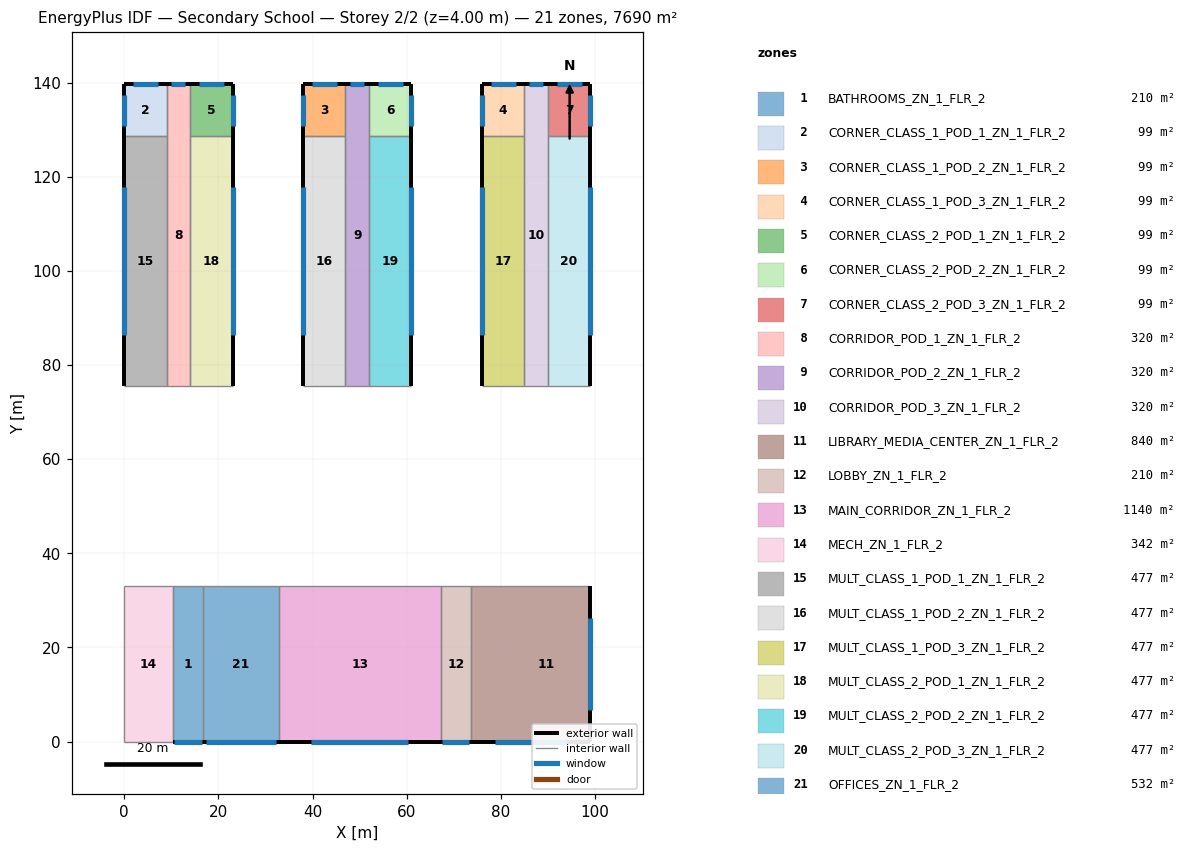
=== STOREY PLAN SPEC (per zone: floor XY polygon, exterior-wall plan segments, windows/doors) ===
zone 1: BATHROOMS_ZN_1_FLR_2  (210.0 m²)
  floor: (10.34, 0.00) (10.34, 33.07) (16.69, 33.07) (16.69, 0.00)
  exterior wall: (10.34, 0.00) – (16.69, 0.00)  [6.4 m]
    window: (10.59, 0.00) – (16.44, 0.00)  [21.6 m²]
  interior walls: 3
zone 2: CORNER_CLASS_1_POD_1_ZN_1_FLR_2  (99.0 m²)
  floor: (0.00, 128.62) (0.00, 139.62) (9.00, 139.62) (9.00, 128.62)
  exterior wall: (9.00, 139.62) – (0.00, 139.62)  [9.0 m]
    window: (7.16, 139.62) – (1.84, 139.62)  [12.6 m²]
  exterior wall: (0.00, 139.62) – (0.00, 128.62)  [11.0 m]
    window: (0.00, 137.37) – (0.00, 130.86)  [15.4 m²]
  interior walls: 2
zone 3: CORNER_CLASS_1_POD_2_ZN_1_FLR_2  (99.0 m²)
  floor: (38.00, 128.62) (38.00, 139.62) (47.00, 139.62) (47.00, 128.62)
  exterior wall: (47.00, 139.62) – (38.00, 139.62)  [9.0 m]
    window: (45.16, 139.62) – (39.84, 139.62)  [12.6 m²]
  exterior wall: (38.00, 139.62) – (38.00, 128.62)  [11.0 m]
    window: (38.00, 137.37) – (38.00, 130.86)  [15.4 m²]
  interior walls: 2
zone 4: CORNER_CLASS_1_POD_3_ZN_1_FLR_2  (99.0 m²)
  floor: (76.00, 128.62) (76.00, 139.62) (85.00, 139.62) (85.00, 128.62)
  exterior wall: (85.00, 139.62) – (76.00, 139.62)  [9.0 m]
    window: (83.16, 139.62) – (77.84, 139.62)  [12.6 m²]
  exterior wall: (76.00, 139.62) – (76.00, 128.62)  [11.0 m]
    window: (76.00, 137.37) – (76.00, 130.86)  [15.4 m²]
  interior walls: 2
zone 5: CORNER_CLASS_2_POD_1_ZN_1_FLR_2  (99.0 m²)
  floor: (14.00, 128.62) (14.00, 139.62) (23.00, 139.62) (23.00, 128.62)
  exterior wall: (23.00, 128.62) – (23.00, 139.62)  [11.0 m]
    window: (23.00, 130.86) – (23.00, 137.37)  [15.4 m²]
  exterior wall: (23.00, 139.62) – (14.00, 139.62)  [9.0 m]
    window: (21.16, 139.62) – (15.84, 139.62)  [12.6 m²]
  interior walls: 2
zone 6: CORNER_CLASS_2_POD_2_ZN_1_FLR_2  (99.0 m²)
  floor: (52.00, 128.62) (52.00, 139.62) (61.00, 139.62) (61.00, 128.62)
  exterior wall: (61.00, 128.62) – (61.00, 139.62)  [11.0 m]
    window: (61.00, 130.86) – (61.00, 137.37)  [15.4 m²]
  exterior wall: (61.00, 139.62) – (52.00, 139.62)  [9.0 m]
    window: (59.16, 139.62) – (53.84, 139.62)  [12.6 m²]
  interior walls: 2
zone 7: CORNER_CLASS_2_POD_3_ZN_1_FLR_2  (99.0 m²)
  floor: (90.00, 128.62) (90.00, 139.62) (99.00, 139.62) (99.00, 128.62)
  exterior wall: (99.00, 128.62) – (99.00, 139.62)  [11.0 m]
    window: (99.00, 130.86) – (99.00, 137.37)  [15.4 m²]
  exterior wall: (99.00, 139.62) – (90.00, 139.62)  [9.0 m]
    window: (97.16, 139.62) – (91.84, 139.62)  [12.6 m²]
  interior walls: 2
zone 8: CORRIDOR_POD_1_ZN_1_FLR_2  (320.0 m²)
  floor: (9.00, 75.62) (9.00, 139.62) (14.00, 139.62) (14.00, 75.62)
  exterior wall: (14.00, 139.62) – (9.00, 139.62)  [5.0 m]
    window: (12.98, 139.62) – (10.02, 139.62)  [7.0 m²]
  interior walls: 3
zone 9: CORRIDOR_POD_2_ZN_1_FLR_2  (320.0 m²)
  floor: (47.00, 75.62) (47.00, 139.62) (52.00, 139.62) (52.00, 75.62)
  exterior wall: (52.00, 139.62) – (47.00, 139.62)  [5.0 m]
    window: (50.98, 139.62) – (48.02, 139.62)  [7.0 m²]
  interior walls: 3
zone 10: CORRIDOR_POD_3_ZN_1_FLR_2  (320.0 m²)
  floor: (85.00, 75.62) (85.00, 139.62) (90.00, 139.62) (90.00, 75.62)
  exterior wall: (90.00, 139.62) – (85.00, 139.62)  [5.0 m]
    window: (88.98, 139.62) – (86.02, 139.62)  [7.0 m²]
  interior walls: 3
zone 11: LIBRARY_MEDIA_CENTER_ZN_1_FLR_2  (840.0 m²)
  floor: (73.60, 0.00) (73.60, 33.07) (80.13, 33.07) (80.13, 0.00)
  floor: (80.13, 0.00) (80.13, 33.07) (99.00, 33.07) (99.00, 0.00)
  exterior wall: (73.60, 0.00) – (99.00, 0.00)  [25.4 m]
    window: (78.75, 0.00) – (93.85, 0.00)  [35.9 m²]
  exterior wall: (99.00, 0.00) – (99.00, 33.07)  [33.1 m]
    window: (99.00, 6.71) – (99.00, 26.36)  [46.7 m²]
  interior walls: 2
zone 12: LOBBY_ZN_1_FLR_2  (210.0 m²)
  floor: (67.25, 0.00) (67.25, 33.07) (73.60, 33.07) (73.60, 0.00)
  exterior wall: (67.25, 0.00) – (73.60, 0.00)  [6.4 m]
    window: (67.54, 0.00) – (73.31, 0.00)  [21.0 m²]
  interior walls: 3
zone 13: MAIN_CORRIDOR_ZN_1_FLR_2  (1140.0 m²)
  floor: (32.78, 0.00) (32.78, 33.07) (67.25, 33.07) (67.25, 0.00)
  exterior wall: (32.78, 0.00) – (67.25, 0.00)  [34.5 m]
    window: (39.74, 0.00) – (60.29, 0.00)  [49.0 m²]
  interior walls: 3
zone 14: MECH_ZN_1_FLR_2  (342.0 m²)
  floor: (0.00, 0.00) (0.00, 33.07) (10.34, 33.07) (10.34, 0.00)
  interior walls: 4
zone 15: MULT_CLASS_1_POD_1_ZN_1_FLR_2  (477.0 m²)
  floor: (0.00, 75.62) (0.00, 128.62) (9.00, 128.62) (9.00, 75.62)
  exterior wall: (0.00, 128.62) – (0.00, 75.62)  [53.0 m]
    window: (0.00, 117.79) – (0.00, 86.44)  [74.2 m²]
  interior walls: 3
zone 16: MULT_CLASS_1_POD_2_ZN_1_FLR_2  (477.0 m²)
  floor: (38.00, 75.62) (38.00, 128.62) (47.00, 128.62) (47.00, 75.62)
  exterior wall: (38.00, 128.62) – (38.00, 75.62)  [53.0 m]
    window: (38.00, 117.79) – (38.00, 86.44)  [74.2 m²]
  interior walls: 3
zone 17: MULT_CLASS_1_POD_3_ZN_1_FLR_2  (477.0 m²)
  floor: (76.00, 75.62) (76.00, 128.62) (85.00, 128.62) (85.00, 75.62)
  exterior wall: (76.00, 128.62) – (76.00, 75.62)  [53.0 m]
    window: (76.00, 117.79) – (76.00, 86.44)  [74.2 m²]
  interior walls: 3
zone 18: MULT_CLASS_2_POD_1_ZN_1_FLR_2  (477.0 m²)
  floor: (14.00, 75.62) (14.00, 128.62) (23.00, 128.62) (23.00, 75.62)
  exterior wall: (23.00, 75.62) – (23.00, 128.62)  [53.0 m]
    window: (23.00, 86.44) – (23.00, 117.79)  [74.2 m²]
  interior walls: 3
zone 19: MULT_CLASS_2_POD_2_ZN_1_FLR_2  (477.0 m²)
  floor: (52.00, 75.62) (52.00, 128.62) (61.00, 128.62) (61.00, 75.62)
  exterior wall: (61.00, 75.62) – (61.00, 128.62)  [53.0 m]
    window: (61.00, 86.44) – (61.00, 117.79)  [74.2 m²]
  interior walls: 3
zone 20: MULT_CLASS_2_POD_3_ZN_1_FLR_2  (477.0 m²)
  floor: (90.00, 75.62) (90.00, 128.62) (99.00, 128.62) (99.00, 75.62)
  exterior wall: (99.00, 75.62) – (99.00, 128.62)  [53.0 m]
    window: (99.00, 86.44) – (99.00, 117.79)  [74.2 m²]
  interior walls: 3
zone 21: OFFICES_ZN_1_FLR_2  (532.0 m²)
  floor: (16.69, 0.00) (16.69, 33.07) (32.78, 33.07) (32.78, 0.00)
  exterior wall: (16.69, 0.00) – (32.78, 0.00)  [16.1 m]
    window: (17.32, 0.00) – (32.15, 0.00)  [54.7 m²]
  interior walls: 3

=== DERIVED (storey summary) ===
Building: Secondary School
Storey: 2 of 2  (floor level z = 4.00 m)
Storey gross floor area: 7690.0 m²
Zones on this storey: 21
  - BATHROOMS_ZN_1_FLR_2: floor 210.0 m²; exterior wall 6.4 m (25.4 m²); 1 window(s) 21.6 m²; WWR 85.0%
  - CORNER_CLASS_1_POD_1_ZN_1_FLR_2: floor 99.0 m²; exterior wall 20.0 m (80.0 m²); 2 window(s) 28.0 m²; WWR 35.0%
  - CORNER_CLASS_1_POD_2_ZN_1_FLR_2: floor 99.0 m²; exterior wall 20.0 m (80.0 m²); 2 window(s) 28.0 m²; WWR 35.0%
  - CORNER_CLASS_1_POD_3_ZN_1_FLR_2: floor 99.0 m²; exterior wall 20.0 m (80.0 m²); 2 window(s) 28.0 m²; WWR 35.0%
  - CORNER_CLASS_2_POD_1_ZN_1_FLR_2: floor 99.0 m²; exterior wall 20.0 m (80.0 m²); 2 window(s) 28.0 m²; WWR 35.0%
  - CORNER_CLASS_2_POD_2_ZN_1_FLR_2: floor 99.0 m²; exterior wall 20.0 m (80.0 m²); 2 window(s) 28.0 m²; WWR 35.0%
  - CORNER_CLASS_2_POD_3_ZN_1_FLR_2: floor 99.0 m²; exterior wall 20.0 m (80.0 m²); 2 window(s) 28.0 m²; WWR 35.0%
  - CORRIDOR_POD_1_ZN_1_FLR_2: floor 320.0 m²; exterior wall 5.0 m (20.0 m²); 1 window(s) 7.0 m²; WWR 35.0%
  - CORRIDOR_POD_2_ZN_1_FLR_2: floor 320.0 m²; exterior wall 5.0 m (20.0 m²); 1 window(s) 7.0 m²; WWR 35.0%
  - CORRIDOR_POD_3_ZN_1_FLR_2: floor 320.0 m²; exterior wall 5.0 m (20.0 m²); 1 window(s) 7.0 m²; WWR 35.0%
  - LIBRARY_MEDIA_CENTER_ZN_1_FLR_2: floor 840.0 m²; exterior wall 58.5 m (233.9 m²); 2 window(s) 82.6 m²; WWR 35.3%
  - LOBBY_ZN_1_FLR_2: floor 210.0 m²; exterior wall 6.4 m (25.4 m²); 1 window(s) 21.0 m²; WWR 82.7%
  - MAIN_CORRIDOR_ZN_1_FLR_2: floor 1140.0 m²; exterior wall 34.5 m (137.9 m²); 1 window(s) 49.0 m²; WWR 35.5%
  - MECH_ZN_1_FLR_2: floor 342.0 m²
  - MULT_CLASS_1_POD_1_ZN_1_FLR_2: floor 477.0 m²; exterior wall 53.0 m (212.0 m²); 1 window(s) 74.2 m²; WWR 35.0%
  - MULT_CLASS_1_POD_2_ZN_1_FLR_2: floor 477.0 m²; exterior wall 53.0 m (212.0 m²); 1 window(s) 74.2 m²; WWR 35.0%
  - MULT_CLASS_1_POD_3_ZN_1_FLR_2: floor 477.0 m²; exterior wall 53.0 m (212.0 m²); 1 window(s) 74.2 m²; WWR 35.0%
  - MULT_CLASS_2_POD_1_ZN_1_FLR_2: floor 477.0 m²; exterior wall 53.0 m (212.0 m²); 1 window(s) 74.2 m²; WWR 35.0%
  - MULT_CLASS_2_POD_2_ZN_1_FLR_2: floor 477.0 m²; exterior wall 53.0 m (212.0 m²); 1 window(s) 74.2 m²; WWR 35.0%
  - MULT_CLASS_2_POD_3_ZN_1_FLR_2: floor 477.0 m²; exterior wall 53.0 m (212.0 m²); 1 window(s) 74.2 m²; WWR 35.0%
  - OFFICES_ZN_1_FLR_2: floor 532.0 m²; exterior wall 16.1 m (64.3 m²); 1 window(s) 54.7 m²; WWR 85.0%
Zone adjacency: (none detected)